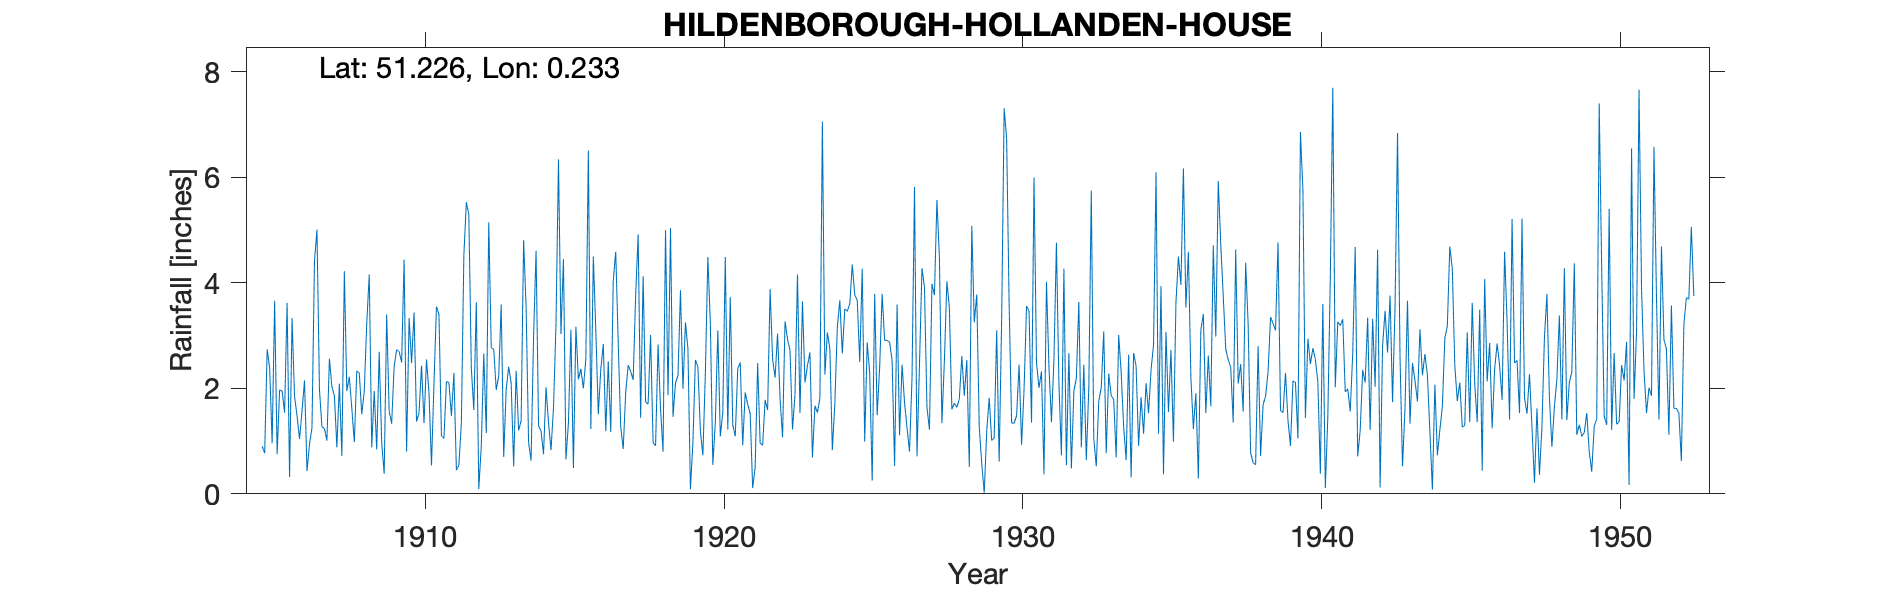

The data file committed next to this chart (first rows):
HILDENBOROUGH-HOLLANDEN-HOUSE, , , , , , , , , , , , , , , , , , , , , , , 
Grid ref, TQ560498, Long, 0.2327, Lat, 51.23, Elevation, 100, ft, , , , , , , , , , , , , , , 
Station no, 348, , , , , , , , , , , , , , , , , , , , , , 
, 1900, 1901, 1902, 1903, 1904, 1905, 1906, 1907, 1908, 1909, 1910, 1911, 1912, 1913, 1914, 1915, 1916, 1917, 1918, 1919, 1920, 1921, 1922
January, , , , , , 0.9, 3.33, 1.27, 1.62, 0.97, 2.48, 1.1, 2.38, 3.59, 0.63, 3.03, 1.23, 1.27, 3.01, 3.86, 3.24, 2.49, 3.88
February, , , , , , 0.77, 1.84, 1.24, 0.98, 0.38, 3.44, 1.05, 1.59, 0.7, 2.97, 4.45, 4.5, 0.85, 0.97, 1.99, 0.55, 0.92, 2.56
March, , , , , , 2.74, 1.48, 1.01, 2.33, 3.4, 1.37, 2.13, 3.63, 1.98, 4.61, 0.65, 3.09, 1.92, 0.91, 3.25, 1.36, 1.92, 2.2
April, , , , , , 2.39, 1.04, 2.56, 2.29, 1.56, 1.54, 2.11, 0.09, 2.41, 1.29, 1.34, 1.51, 2.44, 2.83, 2.75, 3.1, 1.7, 3.04
May, , , , , , 0.96, 1.57, 2.03, 1.51, 1.33, 2.43, 1.48, 0.9, 2.1, 1.19, 3.11, 2.36, 2.32, 1.61, 0.09, 1.09, 1.52, 1.81
June, , , , , , 3.66, 2.15, 1.86, 1.95, 2.42, 1.34, 2.29, 2.66, 0.52, 0.75, 0.49, 2.84, 2.16, 0.8, 0.97, 1.54, 0.11, 1.07
July, , , , , , 0.75, 0.43, 0.88, 3.23, 2.73, 2.55, 0.45, 1.15, 2.33, 2.02, 3.17, 1.19, 3.76, 5, 2.54, 4.49, 0.5, 3.27
August, , , , , , 1.97, 0.94, 2.09, 4.16, 2.7, 1.91, 0.54, 5.15, 1.2, 1.35, 2.17, 2.51, 4.92, 1.87, 2.41, 1.22, 2.48, 2.93
September, , , , , , 1.95, 1.25, 0.72, 0.88, 2.49, 0.54, 1.34, 2.77, 1.38, 0.83, 2.37, 1.17, 1.44, 5.04, 1.19, 3.73, 0.96, 2.72
October, , , , , , 1.54, 4.41, 4.22, 1.95, 4.44, 2.09, 4.52, 2.74, 4.81, 1.63, 2, 4.04, 4.13, 1.46, 0.73, 1.31, 0.92, 1.22
November, , , , , , 3.62, 5.01, 1.95, 0.84, 0.8, 3.55, 5.53, 1.97, 3.55, 3.21, 2.56, 4.59, 1.74, 2.1, 2.29, 1.09, 1.78, 1.88
December, , , , , , 0.32, 1.98, 2.22, 2.69, 3.33, 3.4, 5.29, 2.23, 0.97, 6.34, 6.51, 2.86, 1.7, 2.24, 4.49, 2.37, 1.59, 4.16
Total, , , , , , 21.57, 25.43, 22.05, 24.43, 26.55, 26.64, 27.83, 27.26, 25.54, 26.82, 31.85, 31.89, 28.65, 27.84, 26.56, 25.09, 16.89, 30.74
